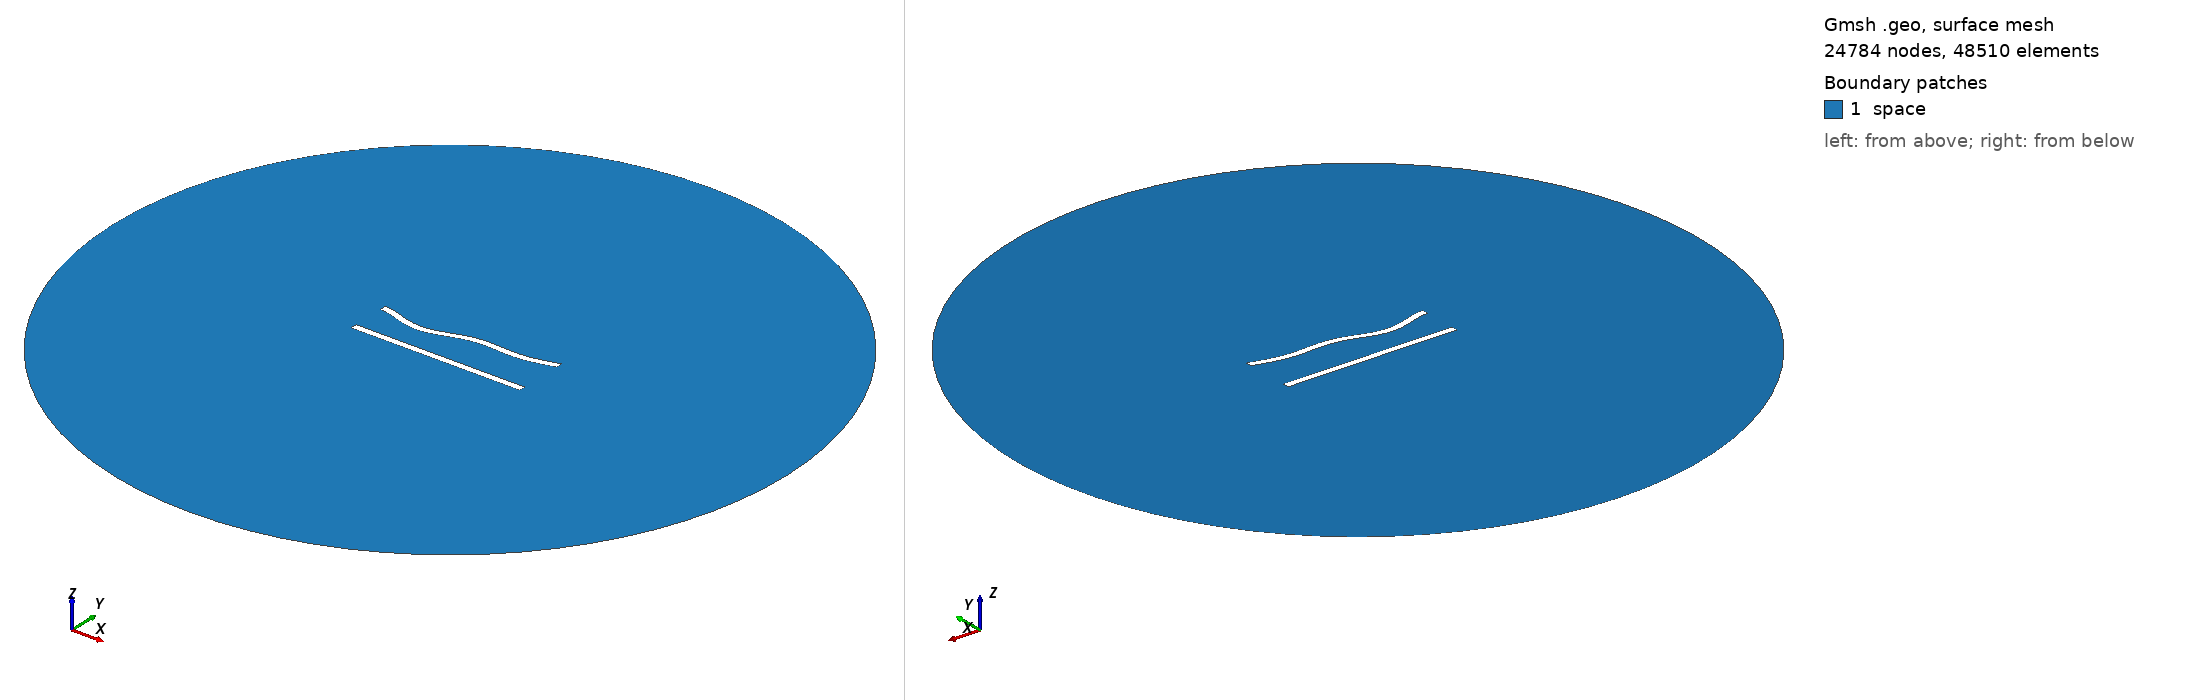

Gmsh geometry script, surface-meshed: 24784 nodes, 48510 surface elements. Boundary patches (legend numbers): 1 space. Left view from above one corner, right view from below the opposite corner. Legend entries are the model's physical surfaces. The drawing asked Gmsh for element sizes between 1% and 20% of the model's largest extent; the script's own settings can give other sizes.

=== 136.geo (drawn) ===
//---------------------------------------
// Geometry kernel
//---------------------------------------

SetFactory("OpenCASCADE");



//---------------------------------------
// Parameters of the geometry
//---------------------------------------

// Overetch of the upper plate
overetch = 0.0;

// Distance between the plates
distance = 22.5;

// Discretization over the x axis (for the deformation)
nx = 50; 

// Length of the plate
L = 100 - overetch; 

// Number of modes
n = 4; 

// 1st mode coefficient
coeff(1) = 1.5;
beta(1) = 0.596864 * 3.1415926535 / L;

// 2nd mode coefficient
coeff(2) = -1.5;
beta(2) = 1.49418 * 3.1415926535 / L;

// 3rd mode coefficient
coeff(3) = -1.5;
beta(3) = 2.50025 * 3.1415926535 / L;

// 4th mode coefficient
coeff(4) = -1.5;
beta(4) = 3.49999 * 3.1415926535 / L;



//---------------------------------------
// Upper plate (deformed rectangle)
//---------------------------------------

// Coordiantes of the upper plate
xmin = -50;
xmax = 50 - overetch;

// Height of the upper plate
yheight = 4 - 2 * overetch;

// Indexes of the points
UpperID[] = {};
LowerID[] = {};
LeftID[] = {};
RightID[] = {};

// Point index
p = 1;

// Horizontal edges
For i In {1:nx}
    x = xmin + (i-1)*(xmax - xmin)/(nx-1);

    y_bottom = distance / 2 + overetch;
    For j In {1:n}
        C = (Cosh(beta(j)*L) + Cos(beta(j)*L)) / (Sinh(beta(j)*L) + Sin(beta(j)*L));
        y_bottom  = y_bottom + coeff(j) * (Cosh(beta(j)*(x+50)) - Cos(beta(j)*(x+50)) - C * (Sinh(beta(j)*(x+50)) - Sin(beta(j)*(x+50))));
    EndFor

    y_top = y_bottom + yheight;

    Point(p) = {x, y_top, 0, 1.0};
    UpperID[i] = p;
    p = p + 1;

    Point(p) = {x, y_bottom, 0, 1.0};
    LowerID[i] = p;
    p = p + 1;
EndFor

// Create point lists
UpperPts[] = {}; LowerPts[] = {};
For i In {1:nx}
  UpperPts[] += {UpperID[i]};
  LowerPts[] += {LowerID[i]};
EndFor

// Build splines
Spline(1) = {UpperPts[]};
Spline(2) = {LowerPts[]};
Line(3) = {LowerPts[nx-1], UpperPts[nx-1]};
Line(4) = {LowerPts[0], UpperPts[0]};

// Build the plane surface
Curve Loop(1) = {2, 3, -1, -4};
Plane Surface(1) = {1};



//---------------------------------------
// Lower plate (rectangle)
//---------------------------------------

// Vertices
Point(1001) = {-50, -distance/2, 0, 1.0};
Point(1002) = { 50, -distance/2, 0, 1.0};
Point(1003) = { 50,  -distance/2 + 4, 0, 1.0};
Point(1004) = {-50,  -distance/2 + 4, 0, 1.0};

// Edges
Line(5) = {1001, 1002};
Line(6) = {1002, 1003};
Line(7) = {1003, 1004};
Line(8) = {1004, 1001};

// Plane surface
Line Loop(2) = {5, 6, 7, 8};
Plane Surface(2) = {2}; 



//---------------------------------------
// Outer (fictious) boundary
//---------------------------------------

// Points
Point(1005) = {0, 0, 0};       // Center
Point(1006) = {200, 0, 0};     // Start point
Point(1007) = {0, 200, 0};     // 90 degrees
Point(1008) = {-200, 0, 0};    // 180 degrees
Point(1009) = {0, -200, 0};    // 270 degrees

// Circle arcs (each needs start, center, end)
Circle(9) = {1006, 1005, 1007};
Circle(10) = {1007, 1005, 1008};
Circle(11) = {1008, 1005, 1009};
Circle(12) = {1009, 1005, 1006};

// Plane surface for the entire domain
Curve Loop(3) = {9, 10, 11, 12};
Surface(3) = {3};

// Subtract the plates from the whole domain to obtain the actual domain where we want to solve the equations
BooleanDifference{ Surface{3}; Delete; }{ Surface{1}; Surface{2}; Delete; }




//---------------------------------------
// Transfinite Lines/Curves
//---------------------------------------

// Set the number of points on the boundaries
r = 6;
d = 0.15;

// Plates
Transfinite Curve {1} = 50*r/4 Using Progression 1;
Transfinite Line {2} = 50*r Using Progression 1;
Transfinite Curve {3, 4} = 2*r Using Progression 1+d;
Transfinite Line {5} = 50*r/4 Using Progression 1;
Transfinite Line {7} = 50*r Using Progression 1;
Transfinite Line {6} = 2*r Using Progression 1-d;
Transfinite Line {8} = 2*r Using Progression 1+d;

// Outer boundary
Transfinite Line {9, 10, 11, 12} = 20 Using Progression 1;



//---------------------------------------
// Physical groups
//---------------------------------------                

// Physical curves (boundaries)
Physical Line("force_segment", 10) = {2};
Physical Line("upper_plate", 11) = {1, 3, 4};
Physical Line("lower_plate", 12) = {5, 6, 7, 8};
Physical Line("boundary", 20) = {9, 10, 11, 12};

// Physical Surfaces
Physical Surface("space", 30) = {3};



//---------------------------------------
// 6. Generate the Mesh
//---------------------------------------

// 2D mesh generation
Mesh 2;
